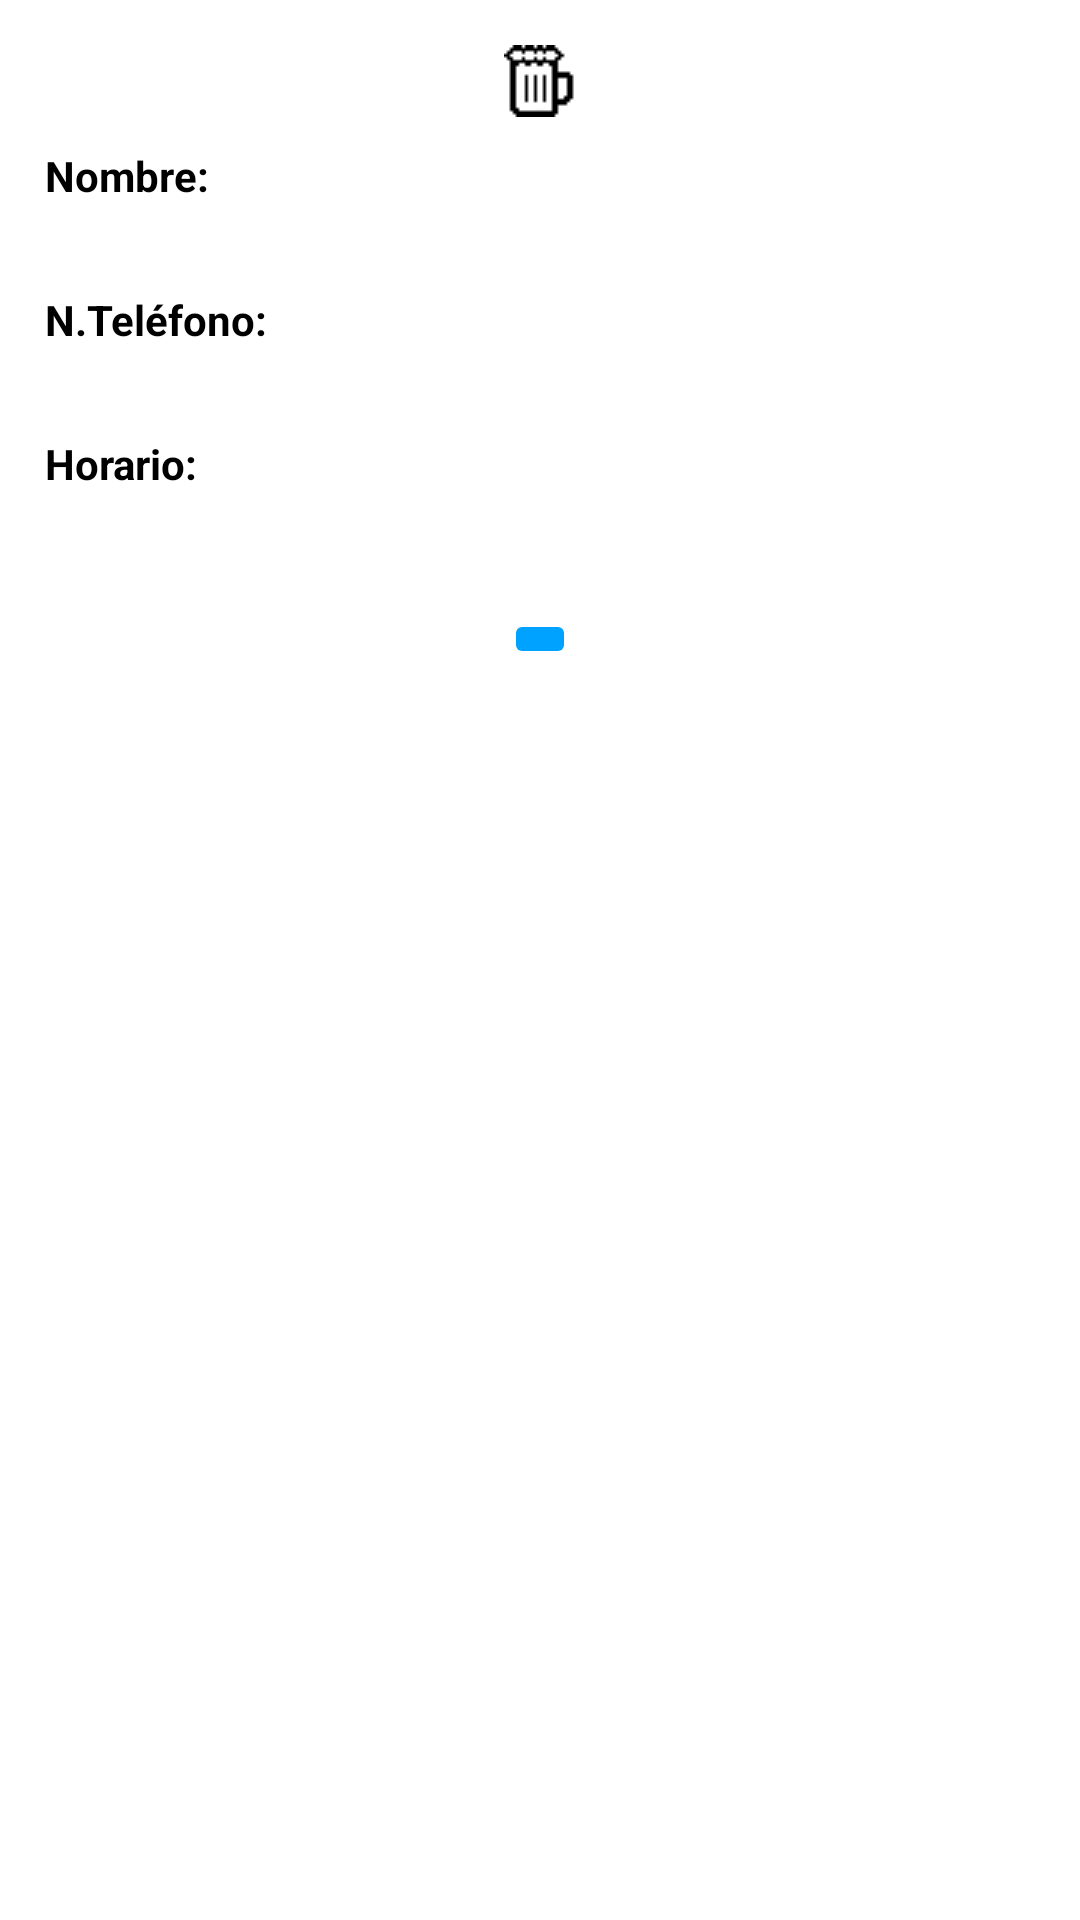

The Android layout XML behind this screen, and the referenced resources:
<!-- AndroidManifest.xml: application theme Theme.EspañaSinGluten -->
<!-- res/layout/card_zonas_map.xml -->
<?xml version="1.0" encoding="utf-8"?>
<LinearLayout xmlns:android="http://schemas.android.com/apk/res/android"
    android:id="@+id/lytCardZonasMap"
    android:layout_width="match_parent"
    android:layout_height="wrap_content"
    android:orientation="vertical"
    android:background="@color/white"
    android:padding="10dp">

    <ImageView
        android:id="@+id/imagen_map"
        android:layout_width="match_parent"
        android:layout_height="wrap_content"
        android:src="@drawable/ic_icono_bar_negro"
        android:layout_marginTop="5dp"
        android:layout_marginBottom="10dp" />

    <TextView
        android:id="@+id/txtNombre_map"
        android:layout_width="wrap_content"
        android:layout_height="wrap_content"
        android:textStyle="bold"
        android:textColor="@color/black"
        android:text="@string/nombre"
        android:layout_marginStart="5dp"
        android:layout_marginEnd="5dp" />

    <TextView
        android:id="@+id/mostrarNombre_map"
        android:layout_width="match_parent"
        android:layout_height="wrap_content"
        android:textColor="@color/black"
        android:textStyle="bold"
        android:layout_marginStart="5dp"
        android:layout_marginEnd="5dp"
        android:layout_marginBottom="10dp" />

    <TextView
        android:id="@+id/txtNumero_map"
        android:layout_width="wrap_content"
        android:layout_height="wrap_content"
        android:textStyle="bold"
        android:textColor="@color/black"
        android:text="@string/numeroTelefono"
        android:layout_marginStart="5dp"
        android:layout_marginEnd="5dp" />

    <TextView
        android:id="@+id/mostrarNumero_map"
        android:layout_width="match_parent"
        android:layout_height="wrap_content"
        android:textColor="@color/black"
        android:textStyle="bold"
        android:layout_marginStart="5dp"
        android:layout_marginEnd="5dp"
        android:layout_marginBottom="10dp" />

    <TextView
        android:id="@+id/txtHorario_map"
        android:layout_width="wrap_content"
        android:layout_height="wrap_content"
        android:textStyle="bold"
        android:textColor="@color/black"
        android:text="@string/horarioTxt"
        android:layout_marginStart="5dp"
        android:layout_marginEnd="5dp" />

    <TextView
        android:id="@+id/mostrarHorario_map"
        android:layout_width="match_parent"
        android:layout_height="wrap_content"
        android:textColor="@color/black"
        android:textStyle="bold"
        android:layout_marginStart="5dp"
        android:layout_marginEnd="5dp"
        android:layout_marginBottom="10dp" />

    <ImageButton
        android:id="@+id/btnNumero_map"
        android:layout_width="wrap_content"
        android:layout_height="wrap_content"
        android:layout_gravity="center"
        android:backgroundTint="@color/azul"
        android:src="@drawable/ic_icono_telefono"
        android:layout_margin="10dp" />

</LinearLayout>
<!-- resources referenced by this layout -->
<resources>
  <color name="azul">#00A2FF</color>
  <color name="black">#FF000000</color>
  <color name="white">#FFFFFFFF</color>
  <!-- drawable ic_icono_bar_negro: png bitmap (drawable, 319 bytes) -->
  <string name="horarioTxt">Horario:</string>
  <string name="nombre">Nombre:</string>
  <string name="numeroTelefono">N.Teléfono:</string>
  <style name="Theme.EspañaSinGluten" parent="Base.Theme.EspañaSinGluten" />
  <style name="Base.Theme.EspañaSinGluten" parent="Theme.Material3.DayNight.NoActionBar">
          
          
      </style>
</resources>
